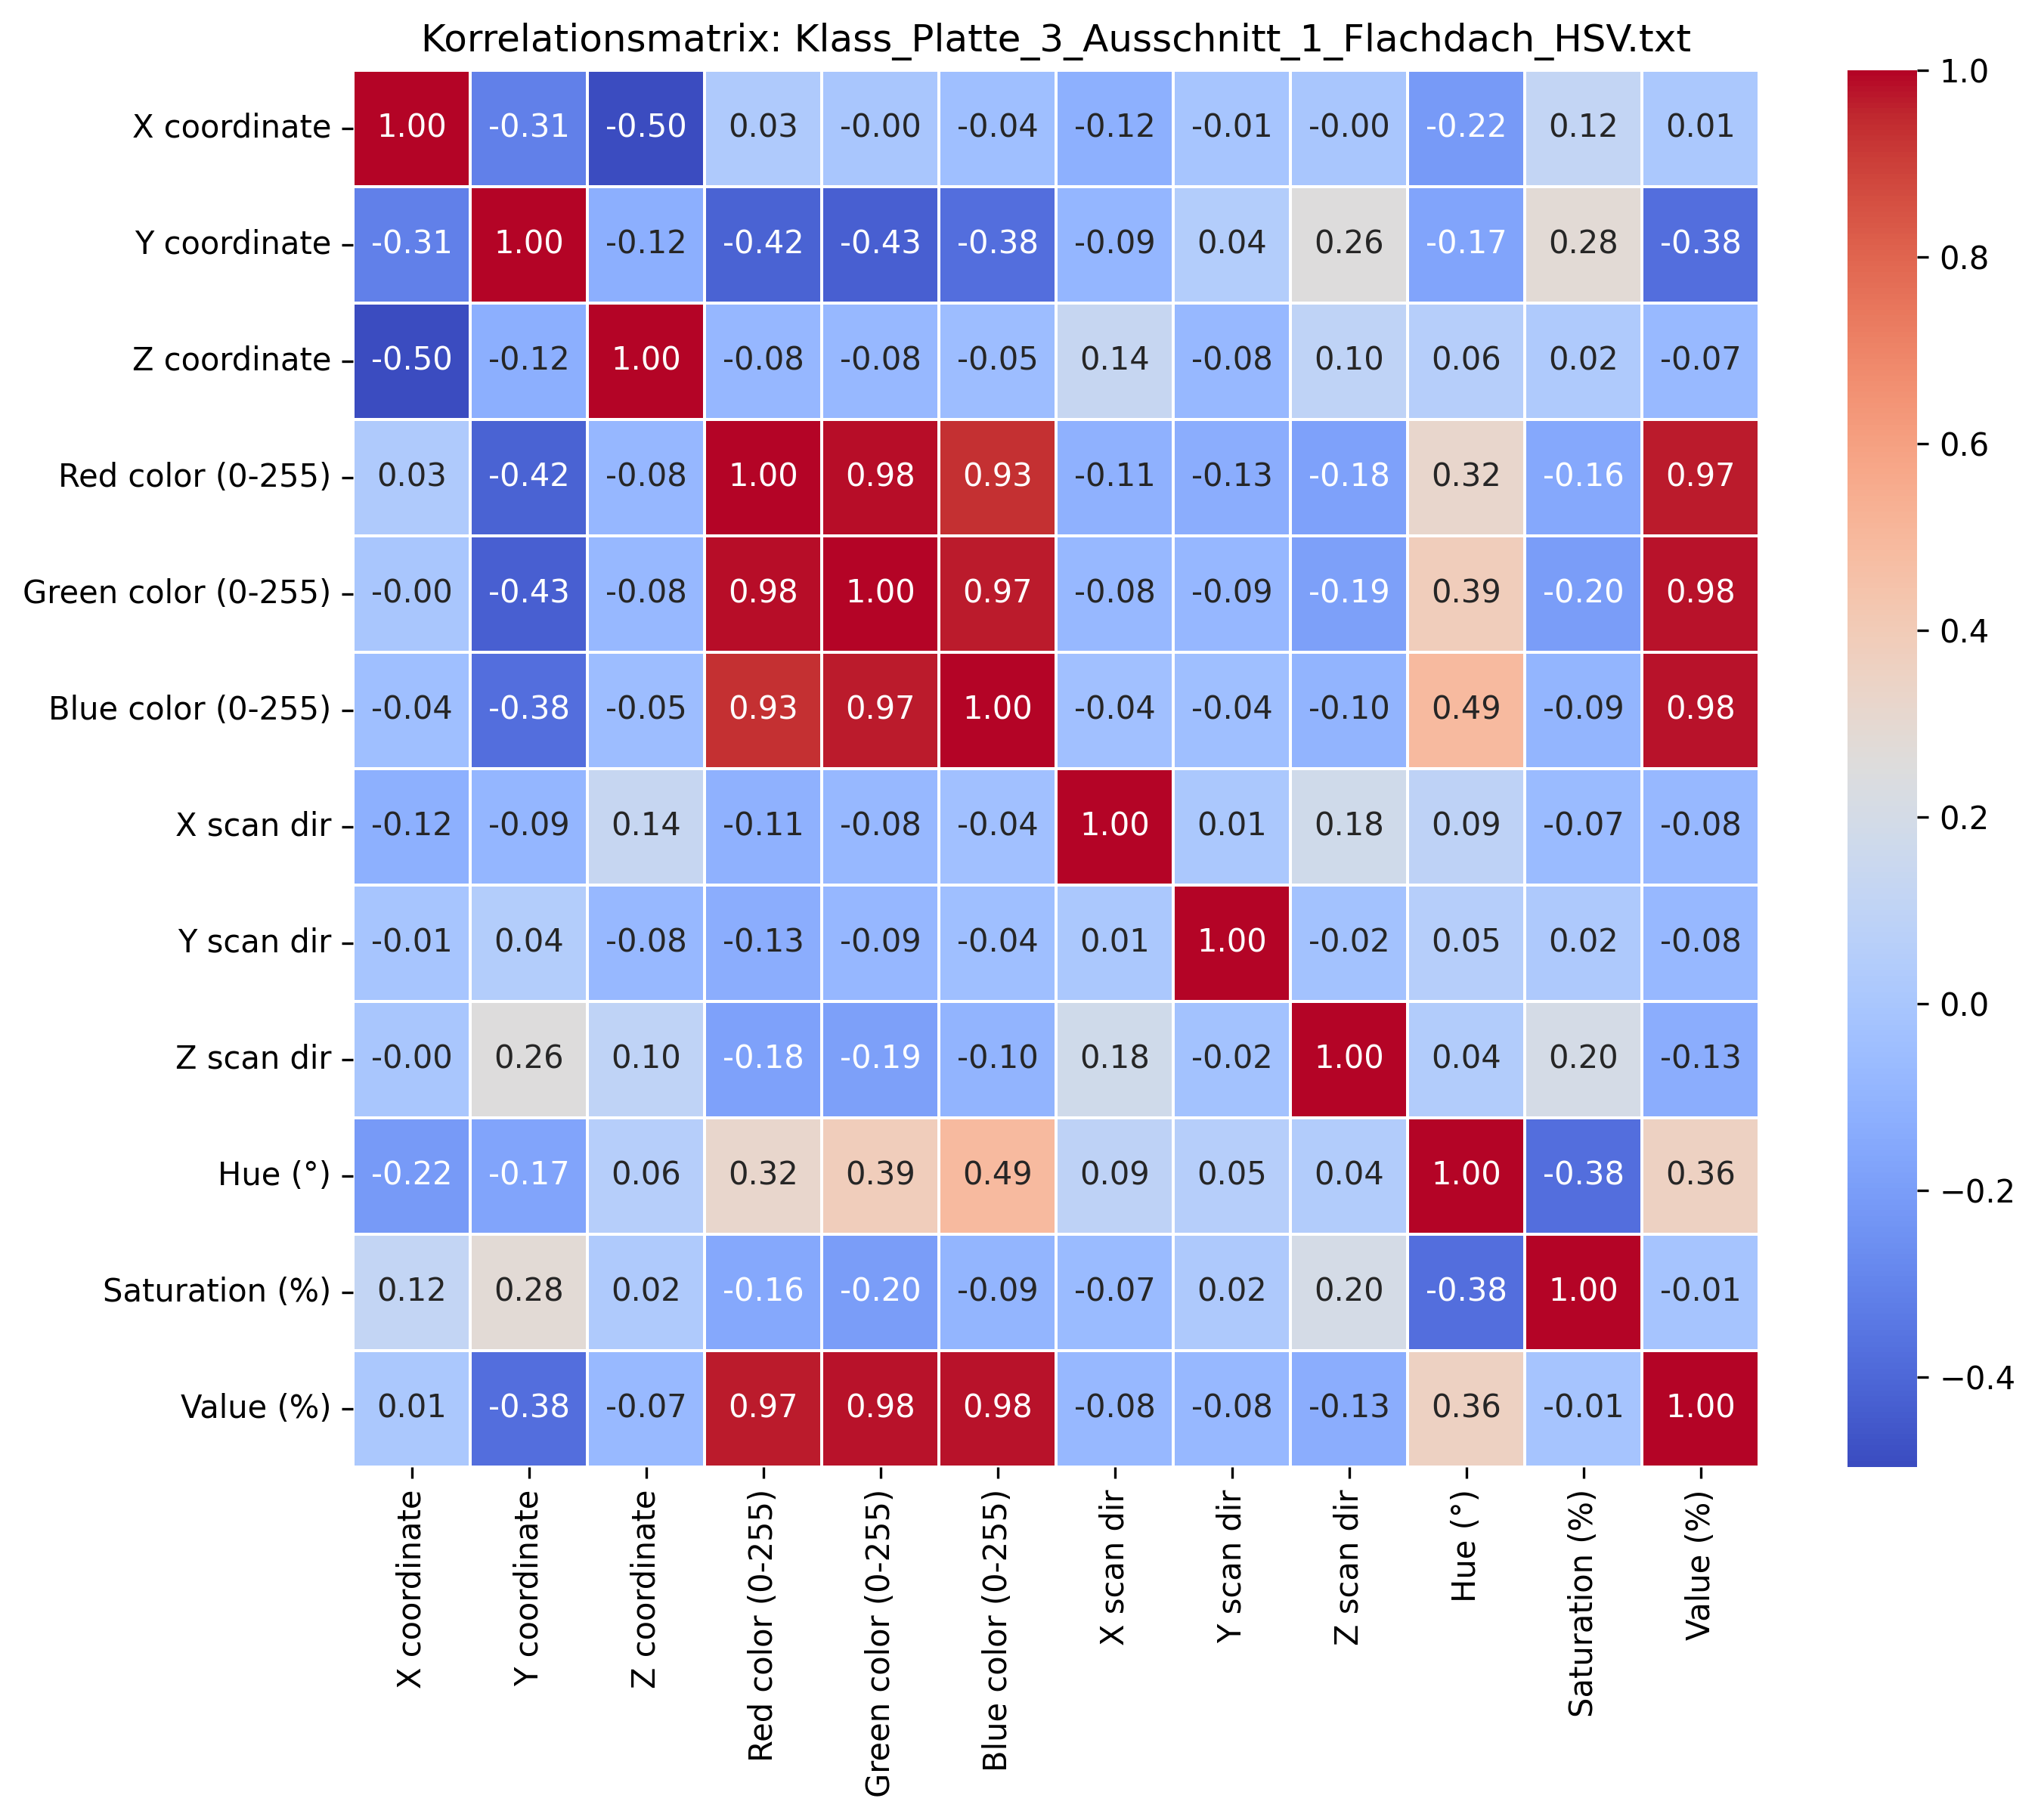

Source data for this figure (header and first rows):
; X coordinate; Y coordinate; Z coordinate; Red color (0-255); Green color (0-255); Blue color (0-255); X scan dir; Y scan dir; Z scan dir; Hue (°); Saturation (%); Value (%)
X coordinate; 1.0; -0.3092; -0.4959; 0.02949; -0.003989; -0.04302; -0.1209; -0.01036; -0.004043; -0.2153; 0.1173; 0.00937
Y coordinate; -0.3092; 1.0; -0.1241; -0.4189; -0.4284; -0.379; -0.09235; 0.04252; 0.2555; -0.1688; 0.2845; -0.3766
Z coordinate; -0.4959; -0.1241; 1.0; -0.08315; -0.08055; -0.05493; 0.1351; -0.07787; 0.09862; 0.05829; 0.02449; -0.07178
Red color (0-255); 0.02949; -0.4189; -0.08315; 1.0; 0.9847; 0.9314; -0.1117; -0.1323; -0.1844; 0.3173; -0.1567; 0.9663
Green color (0-255); -0.003989; -0.4284; -0.08055; 0.9847; 1.0; 0.9656; -0.07677; -0.08568; -0.191; 0.386; -0.2035; 0.9778
Blue color (0-255); -0.04302; -0.379; -0.05493; 0.9314; 0.9656; 1.0; -0.03787; -0.04246; -0.101; 0.4883; -0.09431; 0.9821
X scan dir; -0.1209; -0.09235; 0.1351; -0.1117; -0.07677; -0.03787; 1.0; 0.007781; 0.1786; 0.09192; -0.0685; -0.07863
Y scan dir; -0.01036; 0.04252; -0.07787; -0.1323; -0.08568; -0.04246; 0.007781; 1.0; -0.02363; 0.05486; 0.02389; -0.07765
Z scan dir; -0.004043; 0.2555; 0.09862; -0.1844; -0.191; -0.101; 0.1786; -0.02363; 1.0; 0.03674; 0.2; -0.1315
Hue (°); -0.2153; -0.1688; 0.05829; 0.3173; 0.386; 0.4883; 0.09192; 0.05486; 0.03674; 1.0; -0.3781; 0.3615
Saturation (%); 0.1173; 0.2845; 0.02449; -0.1567; -0.2035; -0.09431; -0.0685; 0.02389; 0.2; -0.3781; 1.0; -0.01266
Value (%); 0.00937; -0.3766; -0.07178; 0.9663; 0.9778; 0.9821; -0.07863; -0.07765; -0.1315; 0.3615; -0.01266; 1.0
